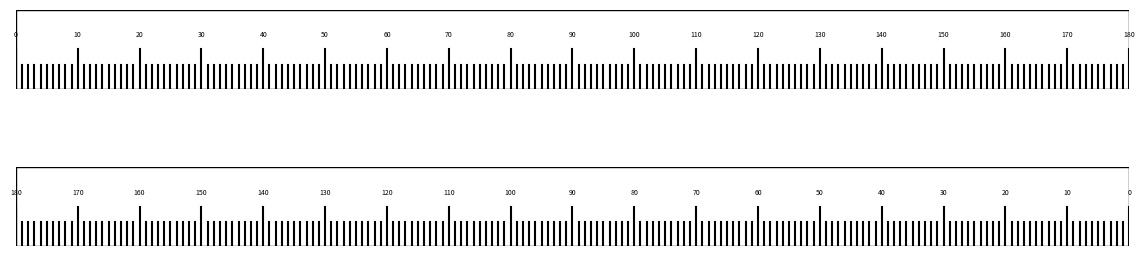

Generate this figure with matplotlib:
import matplotlib.pyplot as plt

# Ruler details
half_ruler_length_mm = 565.5 / 2  # Half of the ruler's length in mm
ruler_width_mm = 20  # The ruler's width in mm
number_increments = 180  # Number of increments for half a ruler

# Convert mm to inches (1 inch = 25.4 mm)
half_ruler_length_inch = half_ruler_length_mm / 25.4
ruler_width_inch = ruler_width_mm / 25.4

# Page dimensions in inches (11x17 landscape)
page_width_inch = 17
page_height_inch = 11

# Set up a figure matching the dimensions of an 11x17 inch page
fig = plt.figure(figsize=(page_width_inch, page_height_inch))

def render_ruler(ax, reverse=False):
    ax.set_xlim(0, half_ruler_length_inch)
    ax.set_ylim(0, ruler_width_inch)
    ax.axis('off')
    
    # Add border around each ruler
    ax.add_patch(plt.Rectangle((0, 0), half_ruler_length_inch, ruler_width_inch, fill=None, edgecolor='black', linewidth=1))
    
    # Calculate and draw increments
    for i in range(number_increments + 1):
        x = i * (half_ruler_length_inch / number_increments)
        if i % 10 == 0:  # Every 10th increment
            line_height = ruler_width_inch * 0.5
            ax.text(x, line_height + 0.1, str(i) if not reverse else str(180-i), ha='center', va='bottom', fontsize=5)
        else:
            line_height = ruler_width_inch * 0.3
        ax.plot([x, x], [0, line_height], 'k')

# Calculate y-offset to center both rulers one above the other vertically
middle_y = page_height_inch / 2
vertical_offset_ruler = ruler_width_inch / 2

# Adding the rulers one above the other
ax1 = fig.add_axes([(page_width_inch - half_ruler_length_inch) / (2 * page_width_inch),  # Centered horizontally
                    (middle_y + vertical_offset_ruler) / page_height_inch,  # First stack offset vertical
                    half_ruler_length_inch / page_width_inch, 
                    ruler_width_inch / page_height_inch])
render_ruler(ax1)

ax2 = fig.add_axes([(page_width_inch - half_ruler_length_inch) / (2 * page_width_inch),  # Centered horizontally
                    (middle_y - (ruler_width_inch + vertical_offset_ruler)) / page_height_inch,  # Second ruler aligned
                    half_ruler_length_inch / page_width_inch,
                    ruler_width_inch / page_height_inch])
render_ruler(ax2, reverse=True)

plt.savefig("vertical_stacked_center_rulers.pdf", format='pdf')
